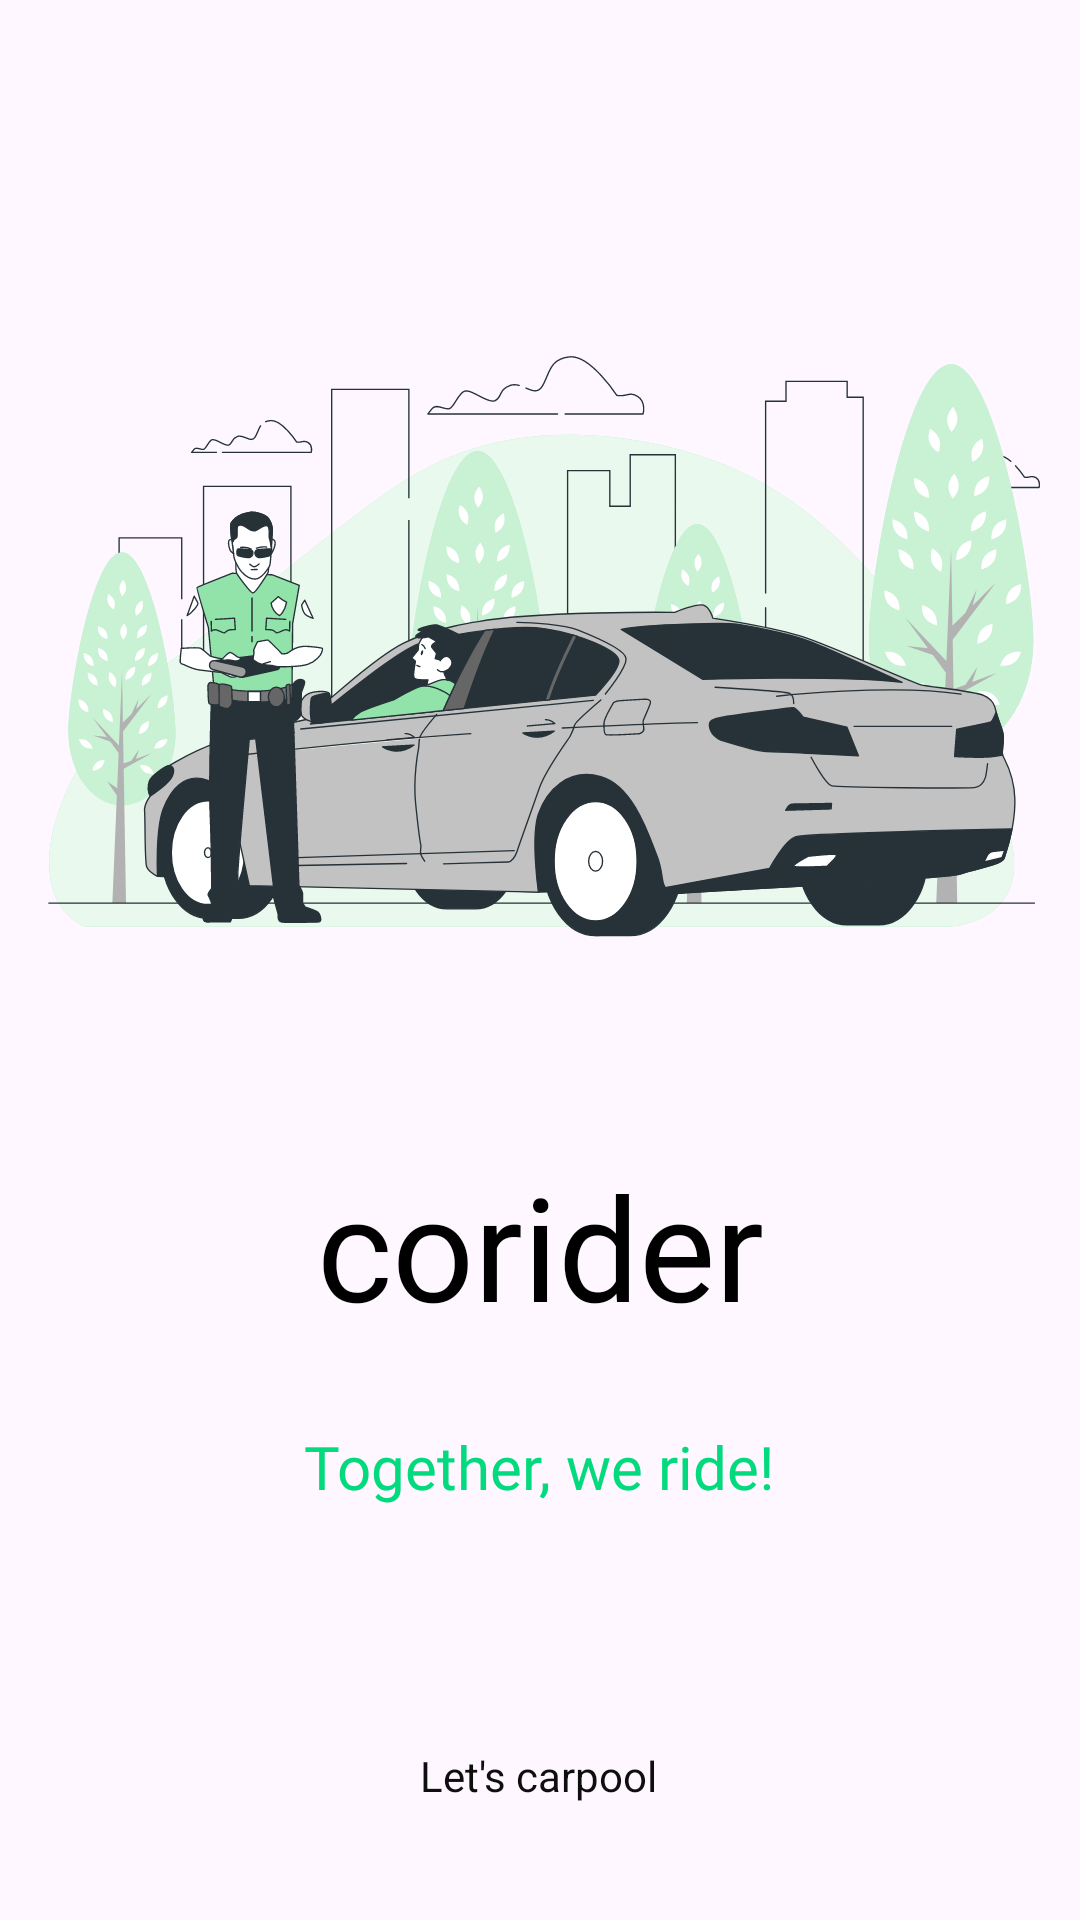

Android layout source for this screen:
<!-- AndroidManifest.xml: application theme Theme.Corider -->
<!-- res/layout/activity_splash_screen.xml -->
<?xml version="1.0" encoding="utf-8"?>
<androidx.constraintlayout.widget.ConstraintLayout xmlns:android="http://schemas.android.com/apk/res/android"
    xmlns:app="http://schemas.android.com/apk/res-auto"
    xmlns:tools="http://schemas.android.com/tools"
    android:layout_width="match_parent"
    android:layout_height="match_parent"
    tools:context=".Splash_Screen">









        <ImageView
            android:id="@+id/imageView"
            android:layout_width="338dp"
            android:layout_height="335dp"
            android:layout_marginTop="48dp"
            app:layout_constraintEnd_toEndOf="parent"
            app:layout_constraintHorizontal_bias="0.5"
            app:layout_constraintStart_toStartOf="parent"
            app:layout_constraintTop_toTopOf="parent"
            app:srcCompat="@drawable/logo_login" />

        <TextView
            android:id="@+id/textView"
            android:layout_width="wrap_content"
            android:layout_height="wrap_content"
            android:fontFamily="@font/yeonsung_regular"
            android:text="@string/app_name"
            android:textColor="@color/black"
            android:textSize="48sp"
            app:layout_constraintEnd_toEndOf="parent"
            app:layout_constraintHorizontal_bias="0.5"
            app:layout_constraintStart_toStartOf="parent"
            app:layout_constraintTop_toBottomOf="@+id/imageView"
            tools:text="CORIDER" />

        <TextView
            android:id="@+id/textView2"
            android:layout_width="wrap_content"
            android:layout_height="wrap_content"
            android:layout_marginTop="28dp"
            android:fontFamily="@font/lato_regular"
            android:text="Together, we ride!"
            android:textColor="#03DA7D"
            android:textColorHint="@android:color/holo_green_light"
            android:textSize="20sp"
            app:layout_constraintEnd_toEndOf="parent"
            app:layout_constraintHorizontal_bias="0.498"
            app:layout_constraintStart_toStartOf="parent"
            app:layout_constraintTop_toBottomOf="@+id/textView"
            tools:text="Together, we ride!" />

        <TextView
            android:id="@+id/textView9"
            android:layout_width="wrap_content"
            android:layout_height="wrap_content"
            android:layout_marginTop="80dp"
            android:text="Let's carpool"
            android:textColor="#0F0E0E"
            app:layout_constraintEnd_toEndOf="@+id/textView2"
            app:layout_constraintStart_toStartOf="@+id/textView2"
            app:layout_constraintTop_toBottomOf="@+id/textView2" />



</androidx.constraintlayout.widget.ConstraintLayout>
<!-- resources referenced by this layout -->
<resources>
  <color name="black">#FF000000</color>
  <!-- drawable logo_login: vector/xml drawable (drawable, 58195 chars, omitted) -->
  <string name="app_name">corider</string>
  <style name="Theme.Corider" parent="Base.Theme.Corider" />
  <style name="Base.Theme.Corider" parent="Theme.Material3.DayNight.NoActionBar">
          
          
      </style>
</resources>
